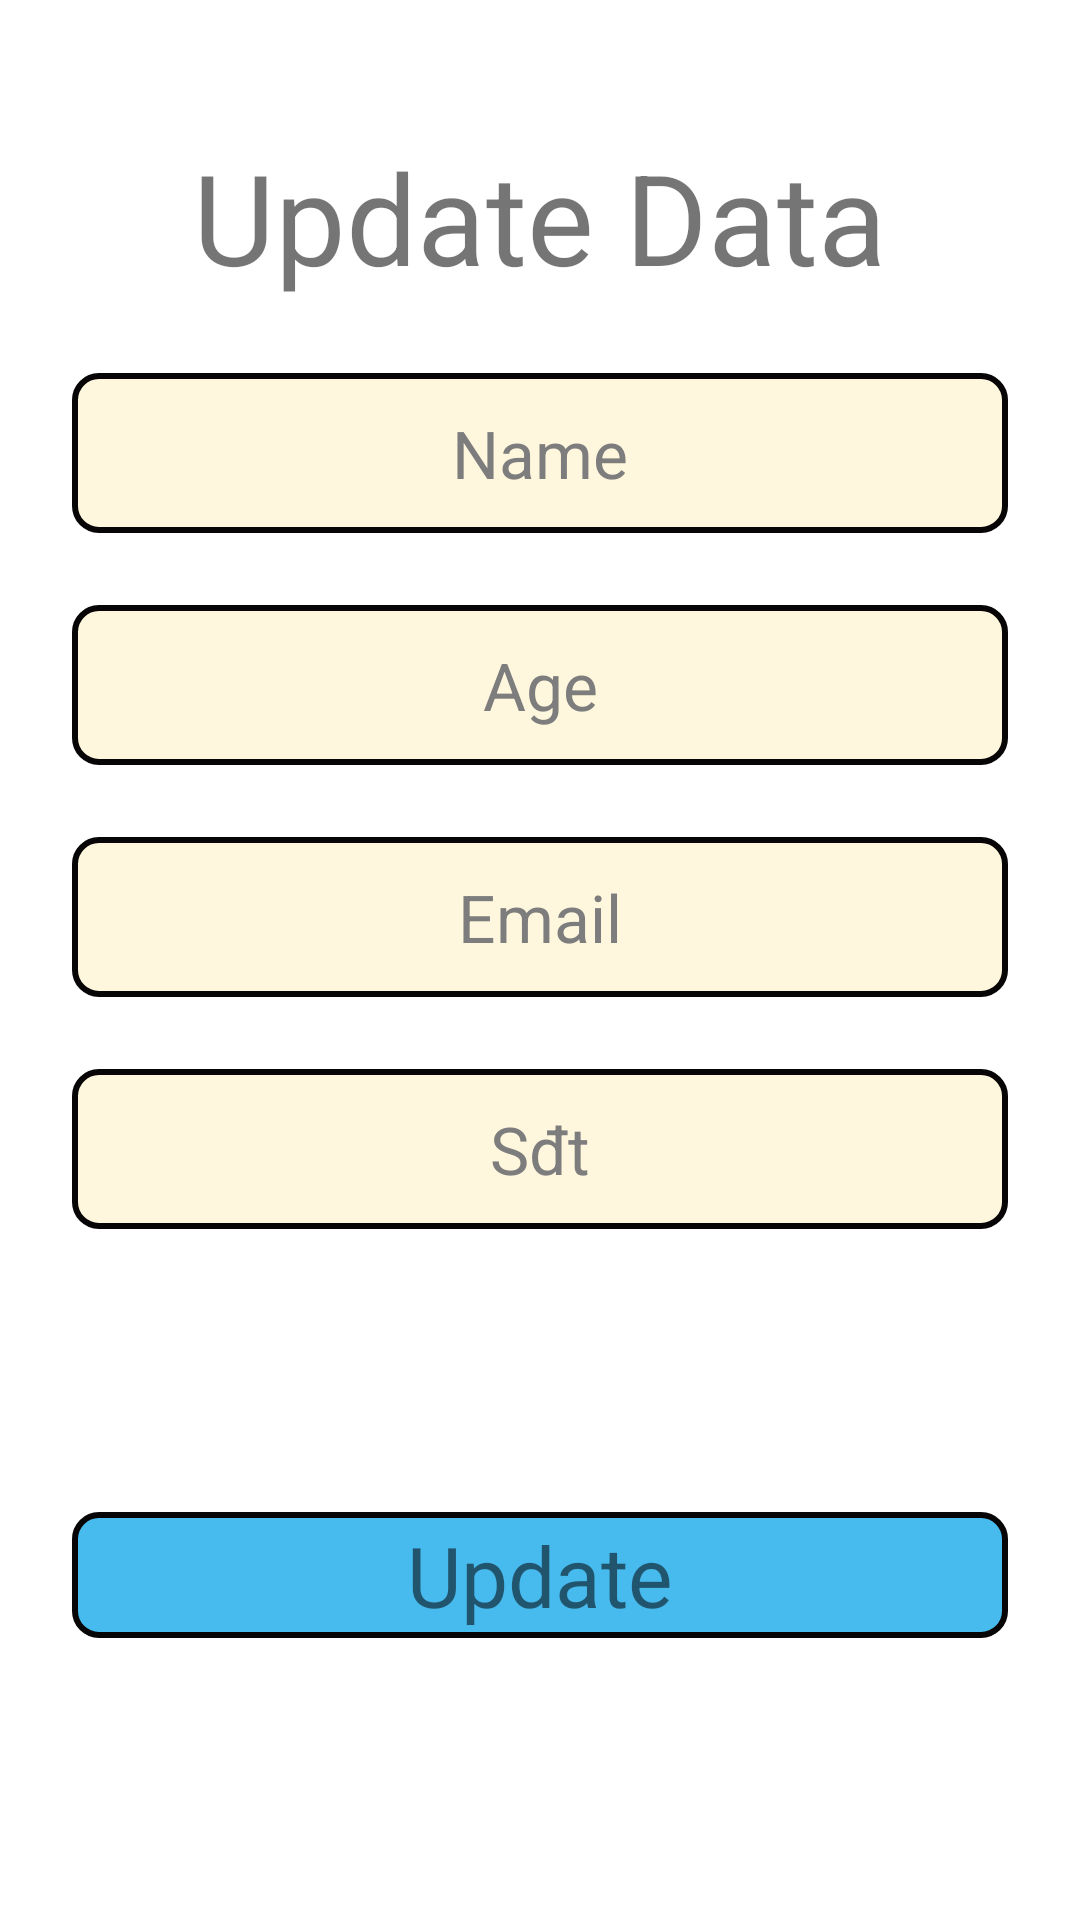

This screen was rendered from an Android layout file. Write that file and the resources it references.
<!-- AndroidManifest.xml: application theme Theme.LoginWithFirebase -->
<!-- res/layout/activity_update_data.xml -->
<?xml version="1.0" encoding="utf-8"?>
<layout xmlns:android="http://schemas.android.com/apk/res/android"
    xmlns:app="http://schemas.android.com/apk/res-auto"
    xmlns:tools="http://schemas.android.com/tools">

    <data>

    </data>

    <androidx.constraintlayout.widget.ConstraintLayout
        android:layout_width="match_parent"
        android:layout_height="match_parent"
        tools:context=".activity.UpdateDataActivity">


        <TextView
            android:id="@+id/tv1"
            android:layout_width="match_parent"
            android:layout_height="0dp"
            android:layout_margin="44dp"
            android:gravity="center"
            android:text="Update Data"
            android:textSize="42dp"
            app:layout_constraintEnd_toEndOf="parent"
            app:layout_constraintStart_toStartOf="parent"
            app:layout_constraintTop_toTopOf="parent" />

        <EditText
            android:id="@+id/edtName"
            android:layout_width="match_parent"
            android:layout_height="wrap_content"
            style="@style/edittext"
            android:hint="Name"

            app:layout_constraintTop_toBottomOf="@+id/tv1"/>

        <EditText
            android:id="@+id/edtAge"
            android:layout_width="match_parent"
            android:layout_height="wrap_content"
            style="@style/edittext"
            android:hint="Age"
            app:layout_constraintTop_toBottomOf="@+id/edtName"/>

        <EditText
            android:id="@+id/edtEmail"
            android:layout_width="match_parent"
            android:layout_height="wrap_content"
            style="@style/edittext"
            android:hint="Email"
            app:layout_constraintTop_toBottomOf="@+id/edtAge"/>

        <EditText
            android:id="@+id/edtSdt"
            android:layout_width="match_parent"
            android:layout_height="wrap_content"
            style="@style/edittext"
            android:hint="Sđt"
            app:layout_constraintTop_toBottomOf="@+id/edtEmail"/>

        <TextView
            android:id="@+id/btnUpdateData"
            style="@style/button"
            android:gravity="center"
            android:text="Update"
            android:textSize="28sp"
            app:layout_constraintBottom_toBottomOf="parent"
            app:layout_constraintEnd_toEndOf="parent"
            app:layout_constraintStart_toStartOf="parent"
            app:layout_constraintTop_toBottomOf="@+id/edtSdt" />

    </androidx.constraintlayout.widget.ConstraintLayout>
</layout>
<!-- resources referenced by this layout -->
<resources>
  <style name="button">
          <item name="android:background">@drawable/bg_button</item>
          <item name="android:layout_width">match_parent</item>
          <item name="android:layout_height">42dp</item>
          <item name="android:layout_gravity">center</item>
          <item name="android:layout_margin">24dp</item>
      </style>
  <style name="edittext">
          <item name="android:background">@drawable/bg_edittext</item>
          <item name="android:layout_width">match_parent</item>
          <item name="android:layout_height">42dp</item>
          <item name="android:layout_gravity">center</item>
          <item name="android:layout_margin">24dp</item>
          <item name="android:padding">12dp</item>
          <item name="android:gravity">center</item>
          <item name="android:textSize">22dp</item>
          <item name="android:textColorHint">#7D7D7D</item>
      </style>
  <style name="Theme.LoginWithFirebase" parent="Theme.MaterialComponents.DayNight.DarkActionBar">
          
          <item name="colorPrimary">@color/purple_500</item>
          <item name="colorPrimaryVariant">@color/purple_700</item>
          <item name="colorOnPrimary">@color/white</item>
          
          <item name="colorSecondary">@color/teal_200</item>
          <item name="colorSecondaryVariant">@color/teal_700</item>
          <item name="colorOnSecondary">@color/black</item>
          
          <item name="android:statusBarColor">?attr/colorPrimaryVariant</item>
          
      </style>
  <!-- drawable bg_button (drawable) -->
  <?xml version="1.0" encoding="utf-8"?>
  <shape xmlns:android="http://schemas.android.com/apk/res/android">
      <stroke android:color="@color/purple_500"/>
      <corners android:radius="8dp"/>
      <solid android:color="#47BAEE" />
      <stroke
          android:width="2dp"
          android:color="#070505" />
  </shape>
  <!-- drawable bg_edittext (drawable) -->
  <?xml version="1.0" encoding="utf-8"?>
  <shape xmlns:android="http://schemas.android.com/apk/res/android">
      <stroke android:color="@color/purple_500"/>
      <corners android:radius="8dp"/>
      <solid android:color="#FFF7DD" />
      <stroke
          android:width="2dp"
          android:color="#070505" />
  </shape>
  <!-- not gathered from this repository: default colours our renderer supplied (Android Studio template values) -->
  <color name="purple_500">#FF6200EE</color>
  <color name="purple_700">#FF3700B3</color>
  <color name="teal_200">#FF03DAC5</color>
  <color name="teal_700">#FF018786</color>
  <color name="black">#FF000000</color>
  <color name="white">#FFFFFFFF</color>
</resources>
